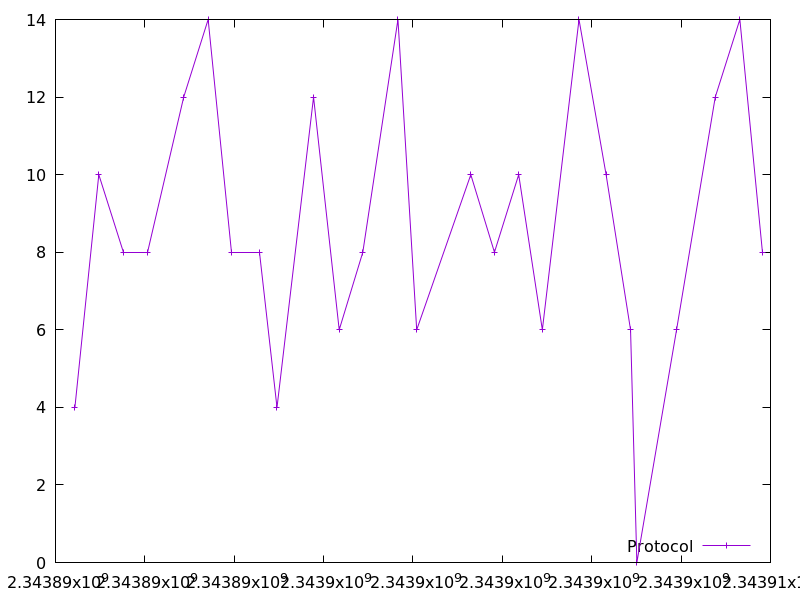

Data behind this chart, as committed beside it:
2343890433.6331186, 4.0
2343890969, 10.0
2343891514, 8.0
2343892065, 8.0
2343892869, 12.0
2343893416, 14.0
2343893938, 8.0
2343894564, 8.0
2343894957, 4.0
2343895775, 12.0
2343896349, 6.0
2343896878, 8.0
2343897664, 14.0
2343898083, 6.0
2343899294, 10.0
2343899823, 8.0
2343900366, 10.0
2343900895, 6.0
2343901715, 14.0
2343902322, 10.0
2343902869, 6.0
2343903010, 0.0
2343903898, 6.0
2343904765, 12.0
2343905315, 14.0
2343905821, 8.0
